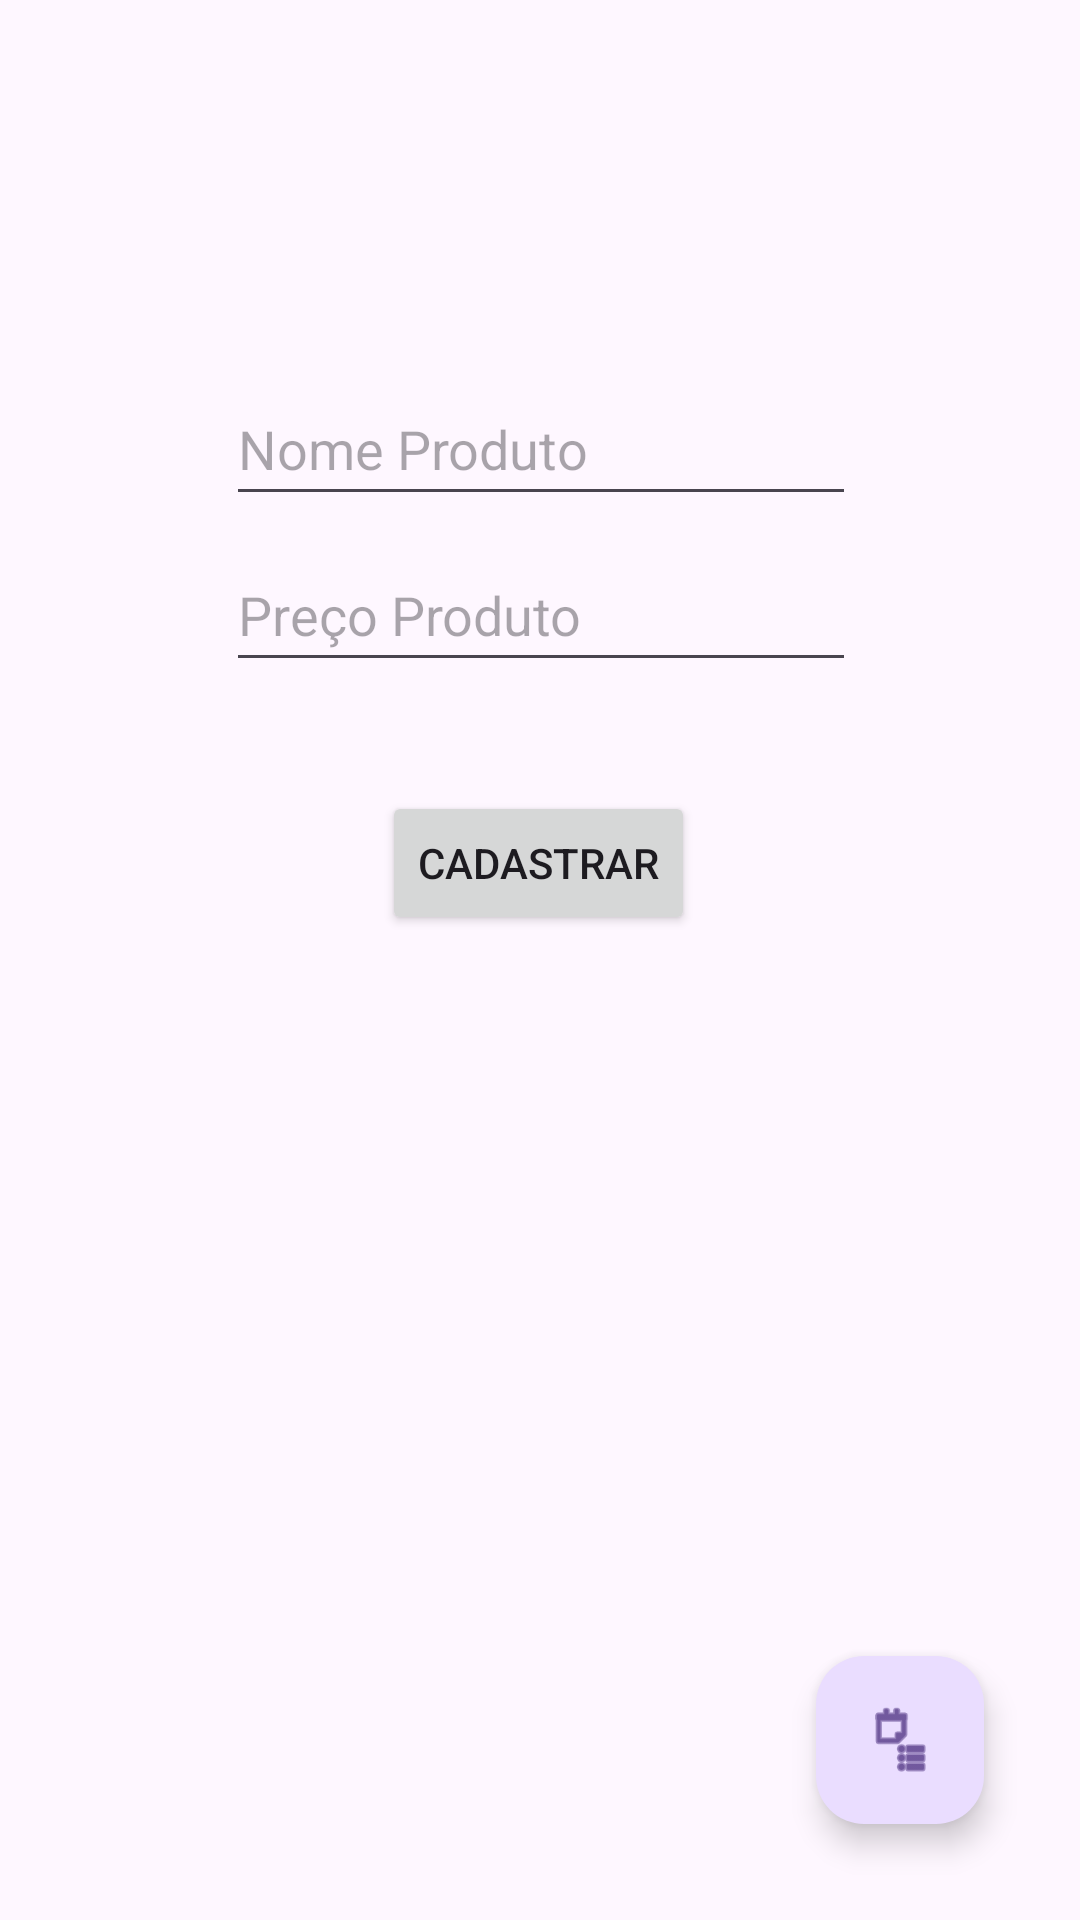

Android layout source for this screen:
<!-- AndroidManifest.xml: application theme Theme.App2telas -->
<!-- res/layout/activity_main.xml -->
<?xml version="1.0" encoding="utf-8"?>
<androidx.constraintlayout.widget.ConstraintLayout xmlns:android="http://schemas.android.com/apk/res/android"
    xmlns:app="http://schemas.android.com/apk/res-auto"
    xmlns:tools="http://schemas.android.com/tools"
    android:id="@+id/main"
    android:layout_width="match_parent"
    android:layout_height="match_parent"
    tools:context=".MainActivity">

    <EditText
        android:id="@+id/edtNome"
        android:layout_width="wrap_content"
        android:layout_height="48dp"
        android:layout_marginTop="124dp"
        android:ems="10"
        android:hint="Nome Produto"
        android:inputType="text"
        app:layout_constraintBottom_toTopOf="@+id/edtPreco"
        app:layout_constraintEnd_toEndOf="parent"
        app:layout_constraintHorizontal_bias="0.502"
        app:layout_constraintStart_toStartOf="parent"
        app:layout_constraintTop_toTopOf="parent"
        app:layout_constraintVertical_bias="0.0" />

    <EditText
        android:id="@+id/edtPreco"
        android:layout_width="wrap_content"
        android:layout_height="48dp"
        android:ems="10"
        android:hint="Preço Produto"
        android:inputType="numberDecimal"
        app:layout_constraintBottom_toBottomOf="parent"
        app:layout_constraintEnd_toEndOf="parent"
        app:layout_constraintHorizontal_bias="0.502"
        app:layout_constraintStart_toStartOf="parent"
        app:layout_constraintTop_toTopOf="parent"
        app:layout_constraintVertical_bias="0.303" />

    <Button
        android:id="@+id/btnCadastrar"
        android:layout_width="wrap_content"
        android:layout_height="48dp"
        android:layout_marginTop="12dp"
        android:text="Cadastrar"
        app:layout_constraintBottom_toBottomOf="parent"
        app:layout_constraintEnd_toEndOf="parent"
        app:layout_constraintHorizontal_bias="0.498"
        app:layout_constraintStart_toStartOf="parent"
        app:layout_constraintTop_toBottomOf="@+id/edtPreco"
        app:layout_constraintVertical_bias="0.069" />

    <com.google.android.material.floatingactionbutton.FloatingActionButton
        android:id="@+id/fab"
        android:layout_width="wrap_content"
        android:layout_height="wrap_content"
        android:layout_marginEnd="32dp"
        android:layout_marginBottom="32dp"
        android:clickable="true"
        android:contentDescription="Mostrar Produto"
        app:layout_constraintBottom_toBottomOf="parent"
        app:layout_constraintEnd_toEndOf="parent"
        app:srcCompat="@android:drawable/ic_menu_agenda" />
</androidx.constraintlayout.widget.ConstraintLayout>
<!-- resources referenced by this layout -->
<resources>
  <style name="Theme.App2telas" parent="Base.Theme.App2telas" />
  <style name="Base.Theme.App2telas" parent="Theme.Material3.DayNight.NoActionBar">
          
          
      </style>
</resources>
